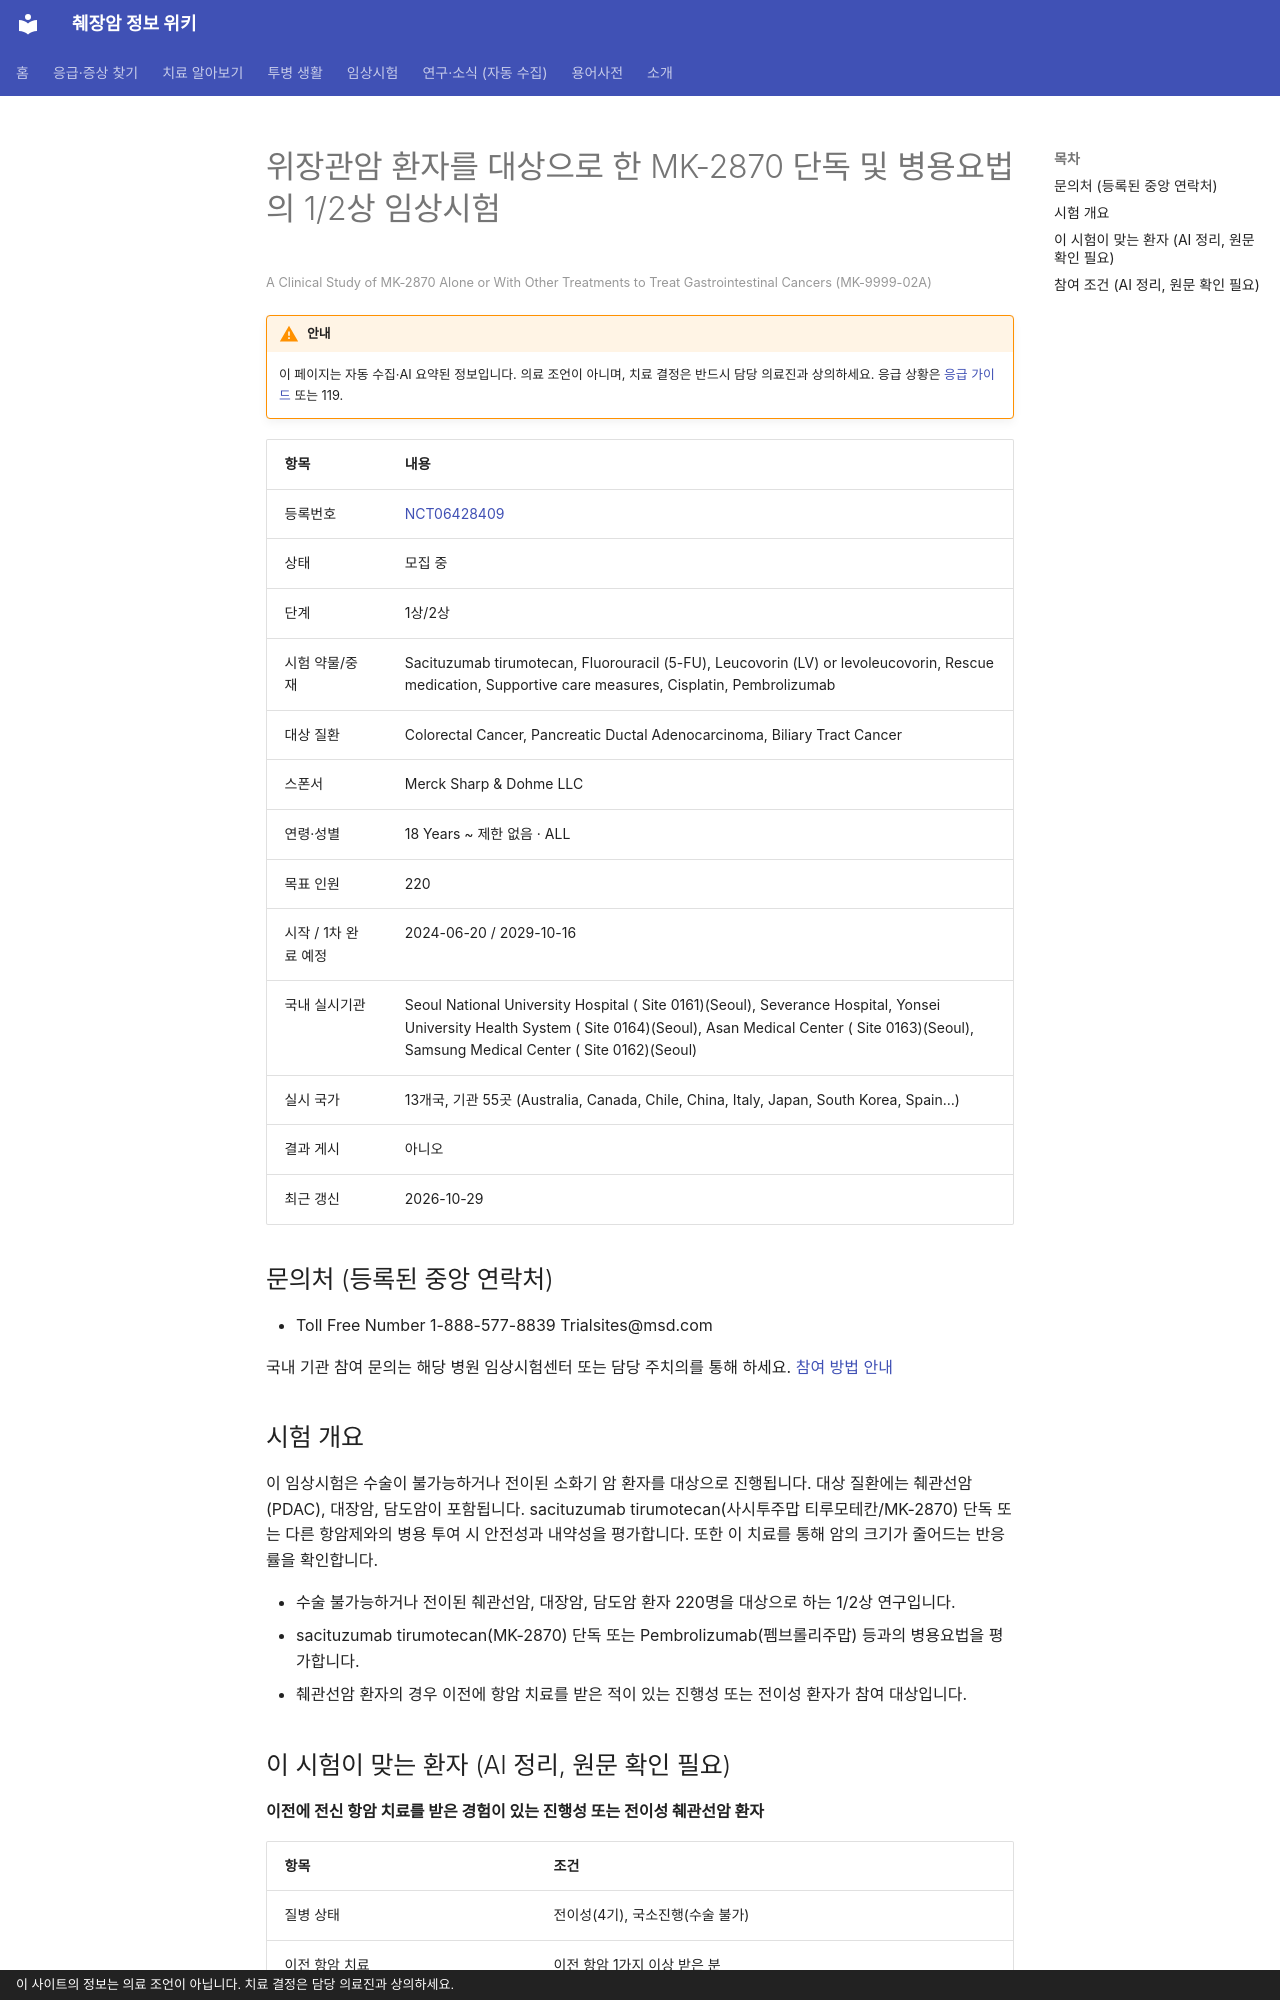

repository: hizorro88-rgb/papersearcher · page: _generated/trials/NCT06428409/index.html · generator: mkdocs · copyright: 이 사이트의 정보는 의료 조언이 아닙니다. 치료 결정은 담당 의료진과 상의하세요.

---
title: "NCT06428409 위장관암 환자를 대상으로 한 MK-2870 단독 및 병용요법의 1/2상 임상시험"
description: "1상/2상 · 모집 중"
comments: true
search:
  boost: 0.4
---

# 위장관암 환자를 대상으로 한 MK-2870 단독 및 병용요법의 1/2상 임상시험

<small>A Clinical Study of MK-2870 Alone or With Other Treatments to Treat Gastrointestinal Cancers (MK-9999-02A)</small>

!!! warning "안내"
    이 페이지는 자동 수집·AI 요약된 정보입니다. 의료 조언이 아니며, 치료 결정은 반드시 담당 의료진과 상의하세요. 응급 상황은 [응급 가이드](../../guides/emergency/index.md) 또는 119.

| 항목 | 내용 |
|---|---|
| 등록번호 | [NCT06428409](https://clinicaltrials.gov/study/NCT06428409) |
| 상태 | 모집 중 |
| 단계 | 1상/2상 |
| 시험 약물/중재 | Sacituzumab tirumotecan, Fluorouracil (5-FU), Leucovorin (LV) or levoleucovorin, Rescue medication, Supportive care measures, Cisplatin, Pembrolizumab |
| 대상 질환 | Colorectal Cancer, Pancreatic Ductal Adenocarcinoma, Biliary Tract Cancer |
| 스폰서 | Merck Sharp & Dohme LLC |
| 연령·성별 | 18 Years ~ 제한 없음 · ALL |
| 목표 인원 | 220 |
| 시작 / 1차 완료 예정 | 2024-06-20 / 2029-10-16 |
| 국내 실시기관 | Seoul National University Hospital ( Site 0161)(Seoul), Severance Hospital, Yonsei University Health System ( Site 0164)(Seoul), Asan Medical Center ( Site 0163)(Seoul), Samsung Medical Center ( Site 0162)(Seoul) |
| 실시 국가 | 13개국, 기관 55곳 (Australia, Canada, Chile, China, Italy, Japan, South Korea, Spain…) |
| 결과 게시 | 아니오 |
| 최근 갱신 | 2026-10-29 |

## 문의처 (등록된 중앙 연락처)

- Toll Free Number 1-888-577-8839 Trialsites@msd.com

국내 기관 참여 문의는 해당 병원 임상시험센터 또는 담당 주치의를 통해 하세요. [참여 방법 안내](../../guides/trials/how-to-apply.md)

## 시험 개요

이 임상시험은 수술이 불가능하거나 전이된 소화기 암 환자를 대상으로 진행됩니다. 대상 질환에는 췌관선암(PDAC), 대장암, 담도암이 포함됩니다. sacituzumab tirumotecan(사시투주맙 티루모테칸/MK-2870) 단독 또는 다른 항암제와의 병용 투여 시 안전성과 내약성을 평가합니다. 또한 이 치료를 통해 암의 크기가 줄어드는 반응률을 확인합니다.

- 수술 불가능하거나 전이된 췌관선암, 대장암, 담도암 환자 220명을 대상으로 하는 1/2상 연구입니다.
- sacituzumab tirumotecan(MK-2870) 단독 또는 Pembrolizumab(펨브롤리주맙) 등과의 병용요법을 평가합니다.
- 췌관선암 환자의 경우 이전에 항암 치료를 받은 적이 있는 진행성 또는 전이성 환자가 참여 대상입니다.

## 이 시험이 맞는 환자 (AI 정리, 원문 확인 필요)

**이전에 전신 항암 치료를 받은 경험이 있는 진행성 또는 전이성 췌관선암 환자**

| 항목 | 조건 |
|---|---|
| 질병 상태 | 전이성(4기), 국소진행(수술 불가) |
| 이전 항암 치료 | 이전 항암 1가지 이상 받은 분 |
| ECOG 수행능력 | 미확인 |

주요 제외 기준: 심각한 안구 질환 병력 · 연구 시작 전 4주 이내 전신 항암 치료 수령 · 스테로이드 치료가 필요했던 폐렴 또는 간질성 폐질환 병력

내 상황에 맞는지 한 번에 보려면 [맞춤 임상시험 찾기](../../guides/trials/finder.md).
